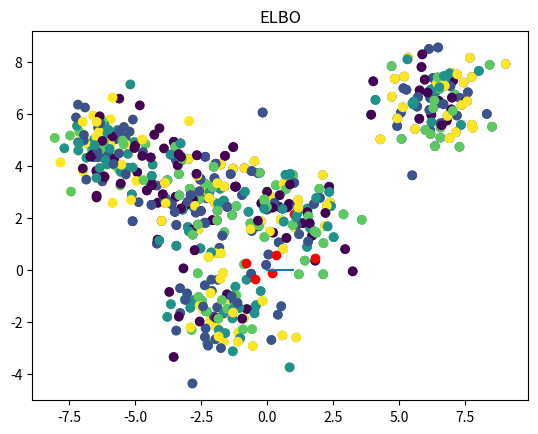

Recreate this plot in Python.
# [redacted]
# PGM tutorial on Variational Inference
# Bayesian Mixture of Gaussians

import numpy as np
import matplotlib.pyplot as plt
import math


def generate_data(std, k, n, dim=1):
    means = np.random.normal(0.0, std, size=(k, dim))
    data = []
    categories = []
    for i in range(n):
        cat = np.random.choice(k)  # sample component assignment
        categories.append(cat)
        data.append(np.random.multivariate_normal(means[cat, :], np.eye(dim)))  # sample data point from the Gaussian
    return np.stack(data), categories, means


def plot(x, y, c, means, title):
    plt.scatter(x, y, c=c)
    plt.scatter(means[:, 0], means[:, 1], c='r')
    plt.title(title)
    plt.show()


def plot_elbo(elbo):
    plt.plot(elbo)
    plt.title('ELBO')
    plt.show()


def compute_elbo(data, psi, m, s2, sigma2, mu0):
    """ Computes ELBO """
    n, p = data.shape
    k = m.shape[0]

    elbo = 0

    # TODO: compute ELBO
    # expected log prior over mixture assignments

    # expected log prior over mixture locations

    # expected log likelihood

    # entropy of variational location posterior

    # entropy of the variational assignment posterior

    return elbo


def cavi(data, k, sigma2, m0, eps=1e-15):
    """ Coordinate ascent Variational Inference for Bayesian Mixture of Gaussians
    :param data: data
    :param k: number of components
    :param sigma2: prior variance
    :param m0: prior mean
    :param eps: stopping condition
    :return (m_k, s2_k, psi_i)
    """
    n, p = data.shape
    # initialize randomly
    m = np.random.normal(0., 1., size=(k, p))
    s2 = np.square(np.random.normal(0., 1., size=(k, 1)))
    psi = np.random.dirichlet(np.ones(k), size=n)

    # compute ELBO
    elbo = [compute_elbo(data, psi, m, s2, sigma2, m0)]
    convergence = 1.
    while convergence > eps:  # while ELBO not converged
        # TODO: update categorical

        # TODO: update posterior parameters for the component means

        # compute ELBO
        elbo.append(compute_elbo(data, psi, m, s2, sigma2, m0))
        convergence = elbo[-1] - elbo[-2]

    return m, s2, psi, elbo


def main():
    # parameters
    p = 2
    k = 5
    sigma = 5.

    data, categories, means = generate_data(std=sigma, k=k, n=500, dim=p)
    m = list()
    s2 = list()
    psi = list()
    elbo = list()
    best_i = 0
    for i in range(10):
        m_i, s2_i, psi_i, elbo_i = cavi(data, k=k, sigma2=sigma, m0=np.zeros(p))
        m.append(m_i)
        s2.append(s2_i)
        psi.append(psi_i)
        elbo.append(elbo_i)
        if i > 0 and elbo[-1][-1] > elbo[best_i][-1]:
            best_i = i
    class_pred = np.argmax(psi[best_i], axis=1)
    plot(data[:, 0], data[:, 1], categories, means, title='true data')
    plot(data[:, 0], data[:, 1], class_pred, m[best_i], title='posterior')
    plot_elbo(elbo[best_i])

if __name__ == '__main__':
    main()
